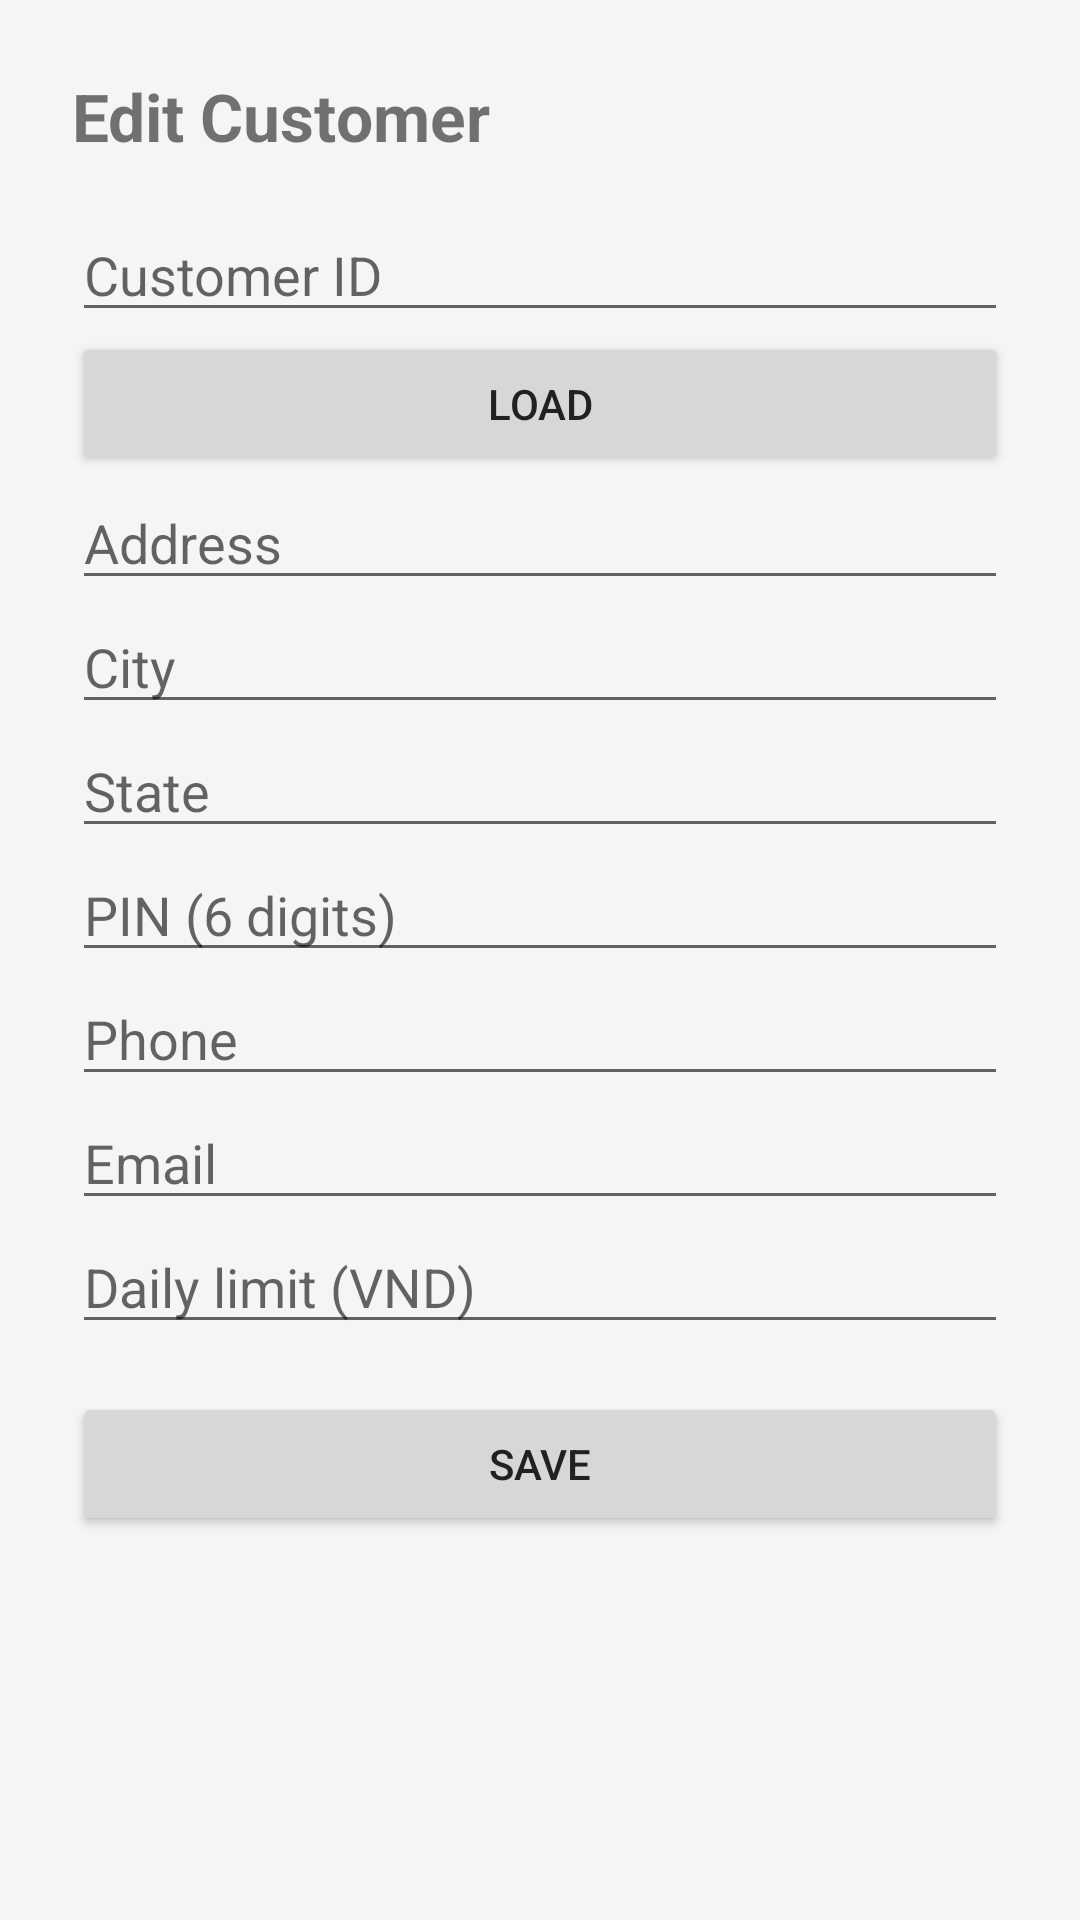

Android layout source for this screen:
<!-- AndroidManifest.xml: application theme Theme.Bank99 -->
<!-- res/layout/activity_teller_edit_customer.xml -->
<?xml version="1.0" encoding="utf-8"?>
<ScrollView xmlns:android="http://schemas.android.com/apk/res/android"
    android:layout_width="match_parent"
    android:layout_height="match_parent">

    <LinearLayout
        android:layout_width="match_parent"
        android:layout_height="wrap_content"
        android:orientation="vertical"
        android:padding="24dp">

        <TextView android:layout_width="wrap_content" android:layout_height="wrap_content" android:text="@string/teller_edit_customer_title" android:textSize="22sp" android:textStyle="bold" android:layout_marginBottom="16dp" />

        <EditText android:id="@+id/etCustomerId" android:layout_width="match_parent" android:layout_height="wrap_content" android:hint="@string/hint_customer_id" android:inputType="number" />
        <Button android:id="@+id/btnLoad" android:layout_width="match_parent" android:layout_height="wrap_content" android:text="@string/btn_load" />

        <EditText android:id="@+id/etAddress"    android:layout_width="match_parent" android:layout_height="wrap_content" android:hint="@string/hint_address"     android:inputType="textPostalAddress" />
        <EditText android:id="@+id/etCity"       android:layout_width="match_parent" android:layout_height="wrap_content" android:hint="@string/hint_city"        android:inputType="text" />
        <EditText android:id="@+id/etState"      android:layout_width="match_parent" android:layout_height="wrap_content" android:hint="@string/hint_state"       android:inputType="text" />
        <EditText android:id="@+id/etPin"        android:layout_width="match_parent" android:layout_height="wrap_content" android:hint="@string/hint_pin"         android:inputType="numberPassword" android:maxLength="6" />
        <EditText android:id="@+id/etPhone"      android:layout_width="match_parent" android:layout_height="wrap_content" android:hint="@string/hint_phone"       android:inputType="phone" />
        <EditText android:id="@+id/etEmail"      android:layout_width="match_parent" android:layout_height="wrap_content" android:hint="@string/hint_email"       android:inputType="textEmailAddress" />
        <EditText android:id="@+id/etDailyLimit" android:layout_width="match_parent" android:layout_height="wrap_content" android:hint="@string/hint_daily_limit" android:inputType="number" />

        <Button android:id="@+id/btnSave" android:layout_width="match_parent" android:layout_height="wrap_content" android:layout_marginTop="16dp" android:text="@string/btn_save" />
        <TextView android:id="@+id/tvStatus" android:layout_width="match_parent" android:layout_height="wrap_content" android:layout_marginTop="12dp" />
    </LinearLayout>
</ScrollView>
<!-- resources referenced by this layout -->
<resources>
  <string name="btn_load">Load</string>
  <string name="btn_save">Save</string>
  <string name="hint_address">Address</string>
  <string name="hint_city">City</string>
  <string name="hint_customer_id">Customer ID</string>
  <string name="hint_daily_limit">Daily limit (VND)</string>
  <string name="hint_email">Email</string>
  <string name="hint_phone">Phone</string>
  <string name="hint_pin">PIN (6 digits)</string>
  <string name="hint_state">State</string>
  <string name="teller_edit_customer_title">Edit Customer</string>
  <style name="Theme.Bank99" parent="Theme.MaterialComponents.Light.NoActionBar">
          <item name="colorPrimary">@color/primary</item>
          <item name="colorPrimaryDark">@color/primaryDark</item>
          <item name="colorAccent">@color/accent</item>
          <item name="android:windowBackground">@color/background</item>
          <item name="android:textColorPrimary">@color/textPrimary</item>
      </style>
  <color name="primary">#1565C0</color>
  <color name="primaryDark">#0D47A1</color>
  <color name="accent">#FFA000</color>
  <color name="background">#F5F5F5</color>
  <color name="textPrimary">#212121</color>
</resources>
